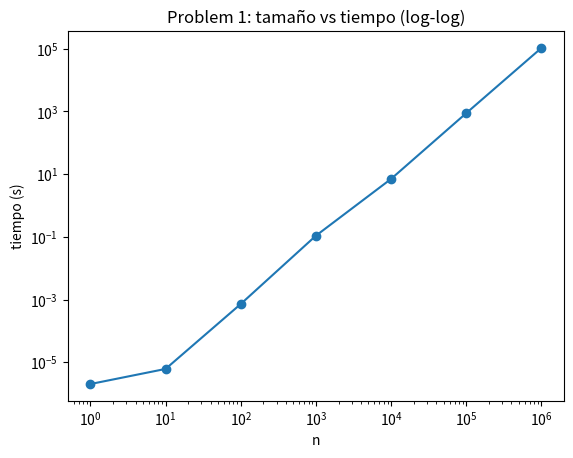
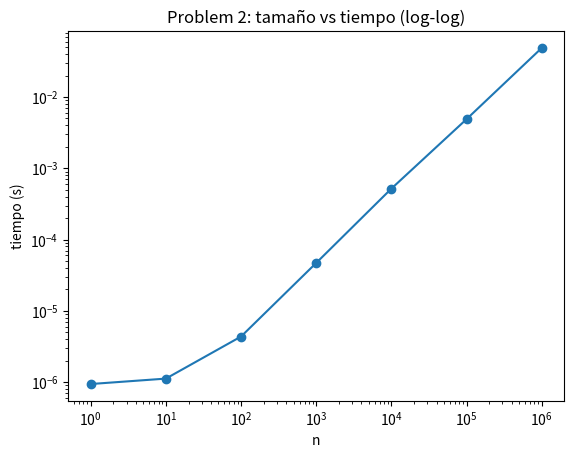
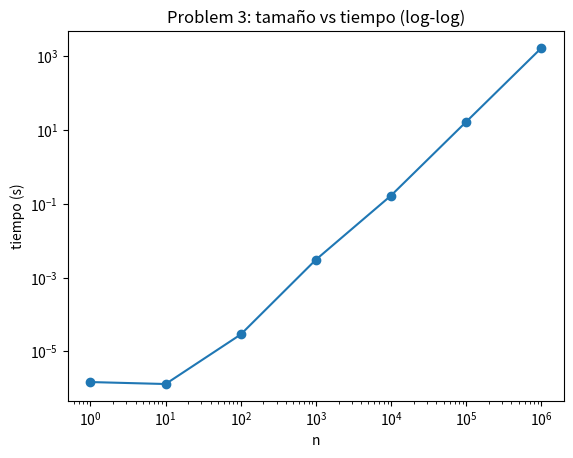

The script that saved these images, in order:

import argparse
import math
import time
from typing import List

import numpy as np
import pandas as pd
import matplotlib.pyplot as plt

# ----------------- Implementaciones -----------------

def problem1(n: int) -> int:
    # Tres bucles: i ~ n/2..n, j ~ 1..(n - n/2), k duplica hasta n → Θ(n^2 log n)
    counter = 0
    i = n // 2
    while i <= n:
        j = 1
        limit_j = n - (n // 2)
        while j <= limit_j:
            k = 1
            while k <= n:
                counter += 1
                k *= 2
            j += 1
        i += 1
    return counter

def problem2(n: int) -> int:
    # Doble bucle con break en el interno → Θ(n)
    if n <= 1:
        return 0
    counter = 0
    i = 1
    while i <= n:
        j = 1
        while j <= n:
            counter += 1  # printf once
            break
        i += 1
    return counter

def problem3(n: int) -> int:
    # Bucle externo ~ n/3 y bucle interno con paso 4 ~ n/4 → Θ(n^2)
    counter = 0
    i = 1
    while i <= n // 3:
        j = 1
        while j <= n:
            counter += 1
            j += 4
        i += 1
    return counter

# ----------------- Utilidades de medición -----------------

def time_function(func, n: int) -> float:
    start = time.perf_counter()
    func(n)
    end = time.perf_counter()
    return end - start

def measure_series(func, ns: List[int], max_runtime_s: float = 30.0) -> pd.DataFrame:
    times, measured_ns = [], []
    spent = 0.0
    for n in ns:
        if spent > max_runtime_s:
            break
        t = time_function(func, n)
        times.append(t)
        measured_ns.append(n)
        spent += t
    return pd.DataFrame({"n": measured_ns, "time_s": times})

def fit_and_predict(df_meas: pd.DataFrame, ns_all: List[int], model: str) -> pd.DataFrame:
    """
    Ajusta un modelo lineal en base:
      - 'n'         → a*n + b
      - 'n2'        → a*n^2 + b
      - 'n2logn'    → a*n^2*log2(n) + b
    y predice para ns_all.
    """
    if df_meas.empty:
        raise ValueError("No hay datos medidos para ajustar el modelo")

    n = df_meas["n"].values.astype(float)
    t = df_meas["time_s"].values.astype(float)

    if model == "n":
        X = np.vstack([n, np.ones_like(n)]).T
    elif model == "n2":
        X = np.vstack([n**2, np.ones_like(n)]).T
    elif model == "n2logn":
        X = np.vstack([n**2 * np.log2(np.maximum(n, 2)), np.ones_like(n)]).T
    else:
        raise ValueError("Modelo desconocido")

    coef, _, _, _ = np.linalg.lstsq(X, t, rcond=None)
    a, b = coef[0], coef[1]

    def predict(nv: float) -> float:
        if model == "n":
            return a * nv + b
        if model == "n2":
            return a * (nv ** 2) + b
        return a * (nv ** 2 * math.log2(max(nv, 2))) + b

    preds = [predict(float(nv)) for nv in ns_all]
    return pd.DataFrame({"n": ns_all, "pred_time_s": preds})

def build_result_table(problem_name: str, df_meas: pd.DataFrame, est_df: pd.DataFrame, target_ns: List[int]) -> pd.DataFrame:
    df = pd.DataFrame({"n": target_ns})
    df = df.merge(est_df.rename(columns={"pred_time_s": "time_s"}), on="n", how="left")
    df["source"] = "estimated"
    if not df_meas.empty:
        m = df_meas.copy()
        m["source"] = "measured"
        df = df.merge(m, on="n", how="left", suffixes=("_est", "_meas"))
        df["time_s"] = df["time_s_meas"].fillna(df["time_s_est"])
        df["source"] = np.where(~df["time_s_meas"].isna(), "measured", "estimated")
        df = df[["n", "time_s", "source"]]
    df.insert(0, "problem", problem_name)
    return df

# ----------------- Main -----------------

def main():
    parser = argparse.ArgumentParser(description="Profiling Problemas 1–3 (Laboratorio 8)")
    parser.add_argument("--sizes", nargs="+", type=int, default=[1, 10, 100, 1000, 10000, 100000, 1000000],
                        help="Tamaños n a reportar (por defecto: 1 10 100 1000 10000 100000 1000000)")
    parser.add_argument("--out", type=str, default="lab8_profiling_results.csv", help="Ruta de salida CSV")
    parser.add_argument("--no-plots", action="store_true", help="No generar PNGs de las gráficas")
    parser.add_argument("--budget", type=float, default=12.0, help="Presupuesto de tiempo por problema (s) para medición real")
    args = parser.parse_args()

    target_ns = args.sizes

    # Problema 1
    p1_measure_ns = [1, 10, 50, 100, 200, 500, 1000, 1500, 2000]
    p1_df_meas = measure_series(problem1, p1_measure_ns, max_runtime_s=args.budget)
    p1_est_df = fit_and_predict(p1_df_meas, target_ns, model="n2logn")
    p1_table = build_result_table("Problem 1", p1_df_meas, p1_est_df, target_ns)

    # Problema 2
    p2_measure_ns = target_ns  # factible medirlos todos
    p2_df_meas = measure_series(problem2, p2_measure_ns, max_runtime_s=args.budget)
    p2_est_df = fit_and_predict(p2_df_meas, target_ns, model="n")
    p2_table = build_result_table("Problem 2", p2_df_meas, p2_est_df, target_ns)

    # Problema 3
    p3_measure_ns = [1, 10, 50, 100, 200, 500, 1000, 2000, 3000, 4000, 5000]
    p3_df_meas = measure_series(problem3, p3_measure_ns, max_runtime_s=args.budget)
    p3_est_df = fit_and_predict(p3_df_meas, target_ns, model="n2")
    p3_table = build_result_table("Problem 3", p3_df_meas, p3_est_df, target_ns)

    all_tables = pd.concat([p1_table, p2_table, p3_table], ignore_index=True)
    all_tables.to_csv(args.out, index=False)
    print(f"[OK] Resultados guardados en: {args.out}")
    print(all_tables)

    if not args.no_plots:
        # Una figura por problema, sin estilos ni colores personalizados
        for name in ["Problem 1", "Problem 2", "Problem 3"]:
            subset = all_tables[all_tables["problem"] == name]
            plt.figure()
            plt.plot(subset["n"], subset["time_s"], marker="o")
            plt.xscale("log")
            plt.yscale("log")
            plt.xlabel("n")
            plt.ylabel("tiempo (s)")
            plt.title(f"{name}: tamaño vs tiempo (log-log)")
            png = f"{name.lower().replace(' ', '_')}.png"
            plt.savefig(png, dpi=140, bbox_inches="tight")
            plt.close()
            print(f"[OK] Gráfica guardada: {png}")

if __name__ == "__main__":
    main()
